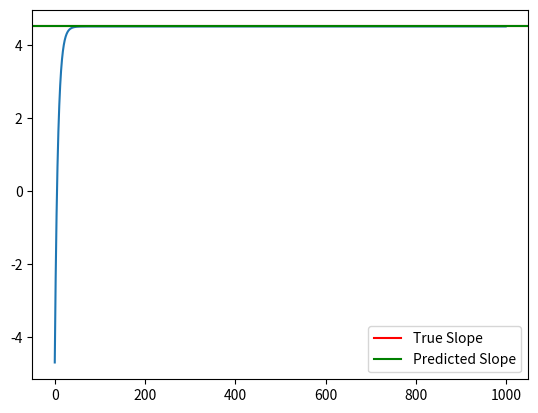

This chart was generated by the following Python code:
import numpy as np
import matplotlib.pyplot as plt
import time

m1 = 4.5 # slope
x = np.arange(-45, 45, 1) # X values ranges from -45 to 45
noise = np.random.normal(0, 4.5, len(x)) # noise
y = m1*x + noise # Y values

# finding the best slope using gradient descent
currTime = time.time()
m1Guess = np.random.uniform(-10, 10) # random guess for the slope
learningRate = 0.0001 # learning rate
iterations = 1000 # number of iterations
errors = [] # array to store the errors

for _ in range(iterations):
    yGuess = m1Guess*x # prediction
    gradient = -2*np.mean(x * (y - yGuess)) # derivative of the mean squared error
    errors.append(m1Guess)
    m1Guess -= (learningRate*gradient) # updating the slope

print('Time taken:', time.time() - currTime)
print(m1Guess)

plt.plot(errors)
plt.axhline(m1, color='red', label='True Slope')
plt.axhline(m1Guess, color='green', label='Predicted Slope')
plt.legend()
plt.show()